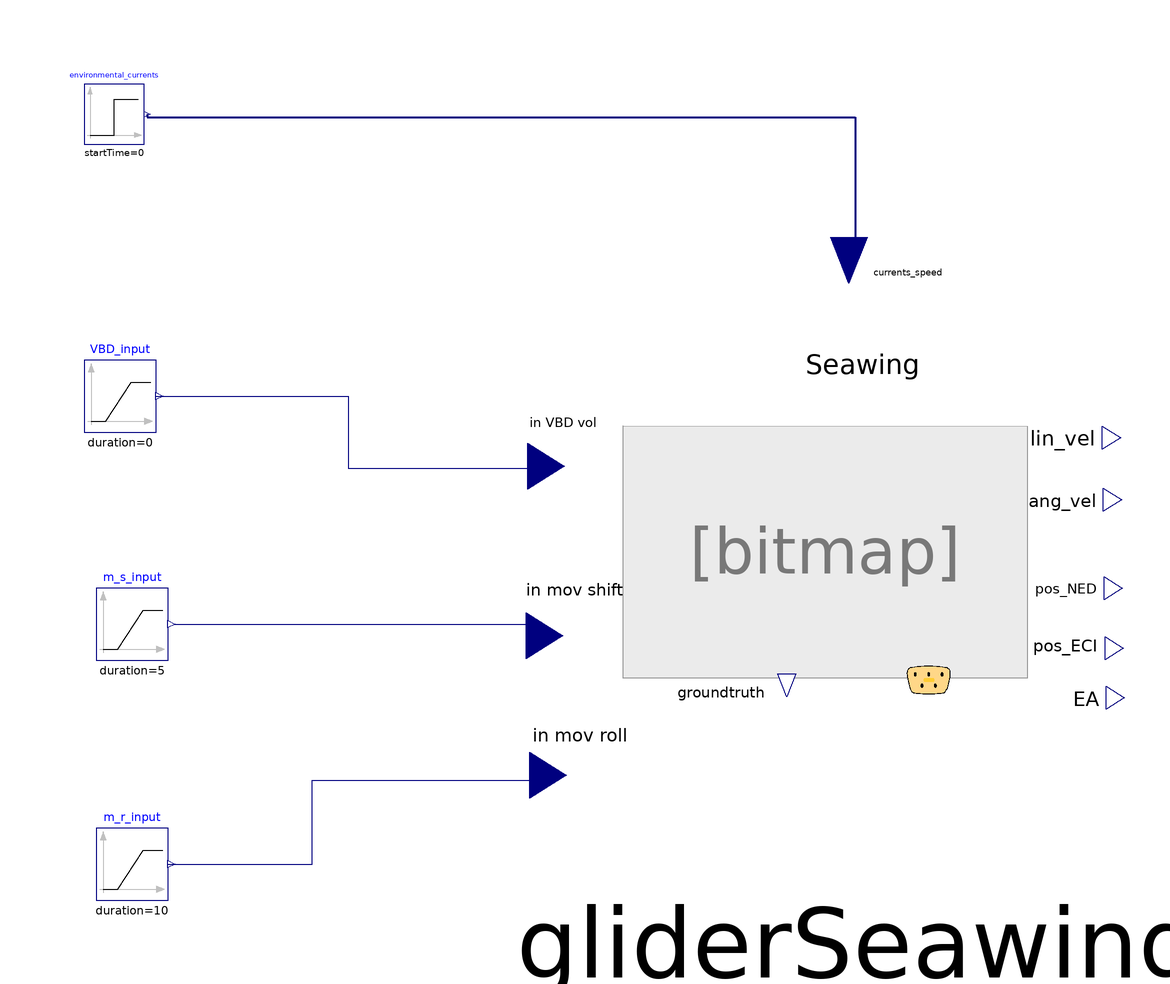

The component connection diagram of the Modelica model below, drawn from its own Placement and Line annotations.

model TestSeawing "This model tests a Seawing glider as described in #99."
  Modelica.Blocks.Sources.Step environmental_currents[3](each height = 0)  annotation(
    Placement(transformation(origin = {-79, 85}, extent = {{-5, -5}, {5, 5}})));
  Modelica.Blocks.Sources.Ramp VBD_input(height = 0.3, duration = 0, startTime = 30)  annotation(
    Placement(transformation(origin = {-78, 38}, extent = {{-6, -6}, {6, 6}})));
  Modelica.Blocks.Sources.Ramp m_s_input(height = 0.02, duration = 5, startTime = 50, offset = 0)  annotation(
    Placement(transformation(origin = {-76, 0}, extent = {{-6, -6}, {6, 6}})));
  Vehicles.gliderSeawing gliderSeawing(r_0 = {0, 0, 2}, scaleDist = 10^(-6), show_frames_vehicles = true)  annotation(
    Placement(transformation(origin = {45, 9}, extent = {{-38, -48}, {38, 48}})));
  Modelica.Blocks.Sources.Ramp m_r_input(duration = 10, height = 45.0, startTime = 60) annotation(
    Placement(transformation(origin = {-76, -40}, extent = {{-6, -6}, {6, 6}})));
equation
  connect(environmental_currents.y, gliderSeawing.env_current_speed) annotation(
    Line(points = {{-73.5, 85}, {-73.5, 84.5}, {44.5, 84.5}, {44.5, 60}, {44, 60}}, color = {0, 0, 127}, thickness = 0.5));
  connect(VBD_input.y, gliderSeawing.in_VBD_mass) annotation(
    Line(points = {{-72, 38}, {-40, 38}, {-40, 26}, {-6, 26}}, color = {0, 0, 127}));
  connect(m_s_input.y, gliderSeawing.in_mov_shift) annotation(
    Line(points = {{-69, 0}, {-8, 0}, {-8, -2}}, color = {0, 0, 127}));
  connect(m_r_input.y, gliderSeawing.in_mov_roll) annotation(
    Line(points = {{-70, -40}, {-46, -40}, {-46, -26}, {-6, -26}}, color = {0, 0, 127}));
  annotation(experiment(StopTime = 150, Interval = 0.1, Tolerance = 1e-06));
end TestSeawing;